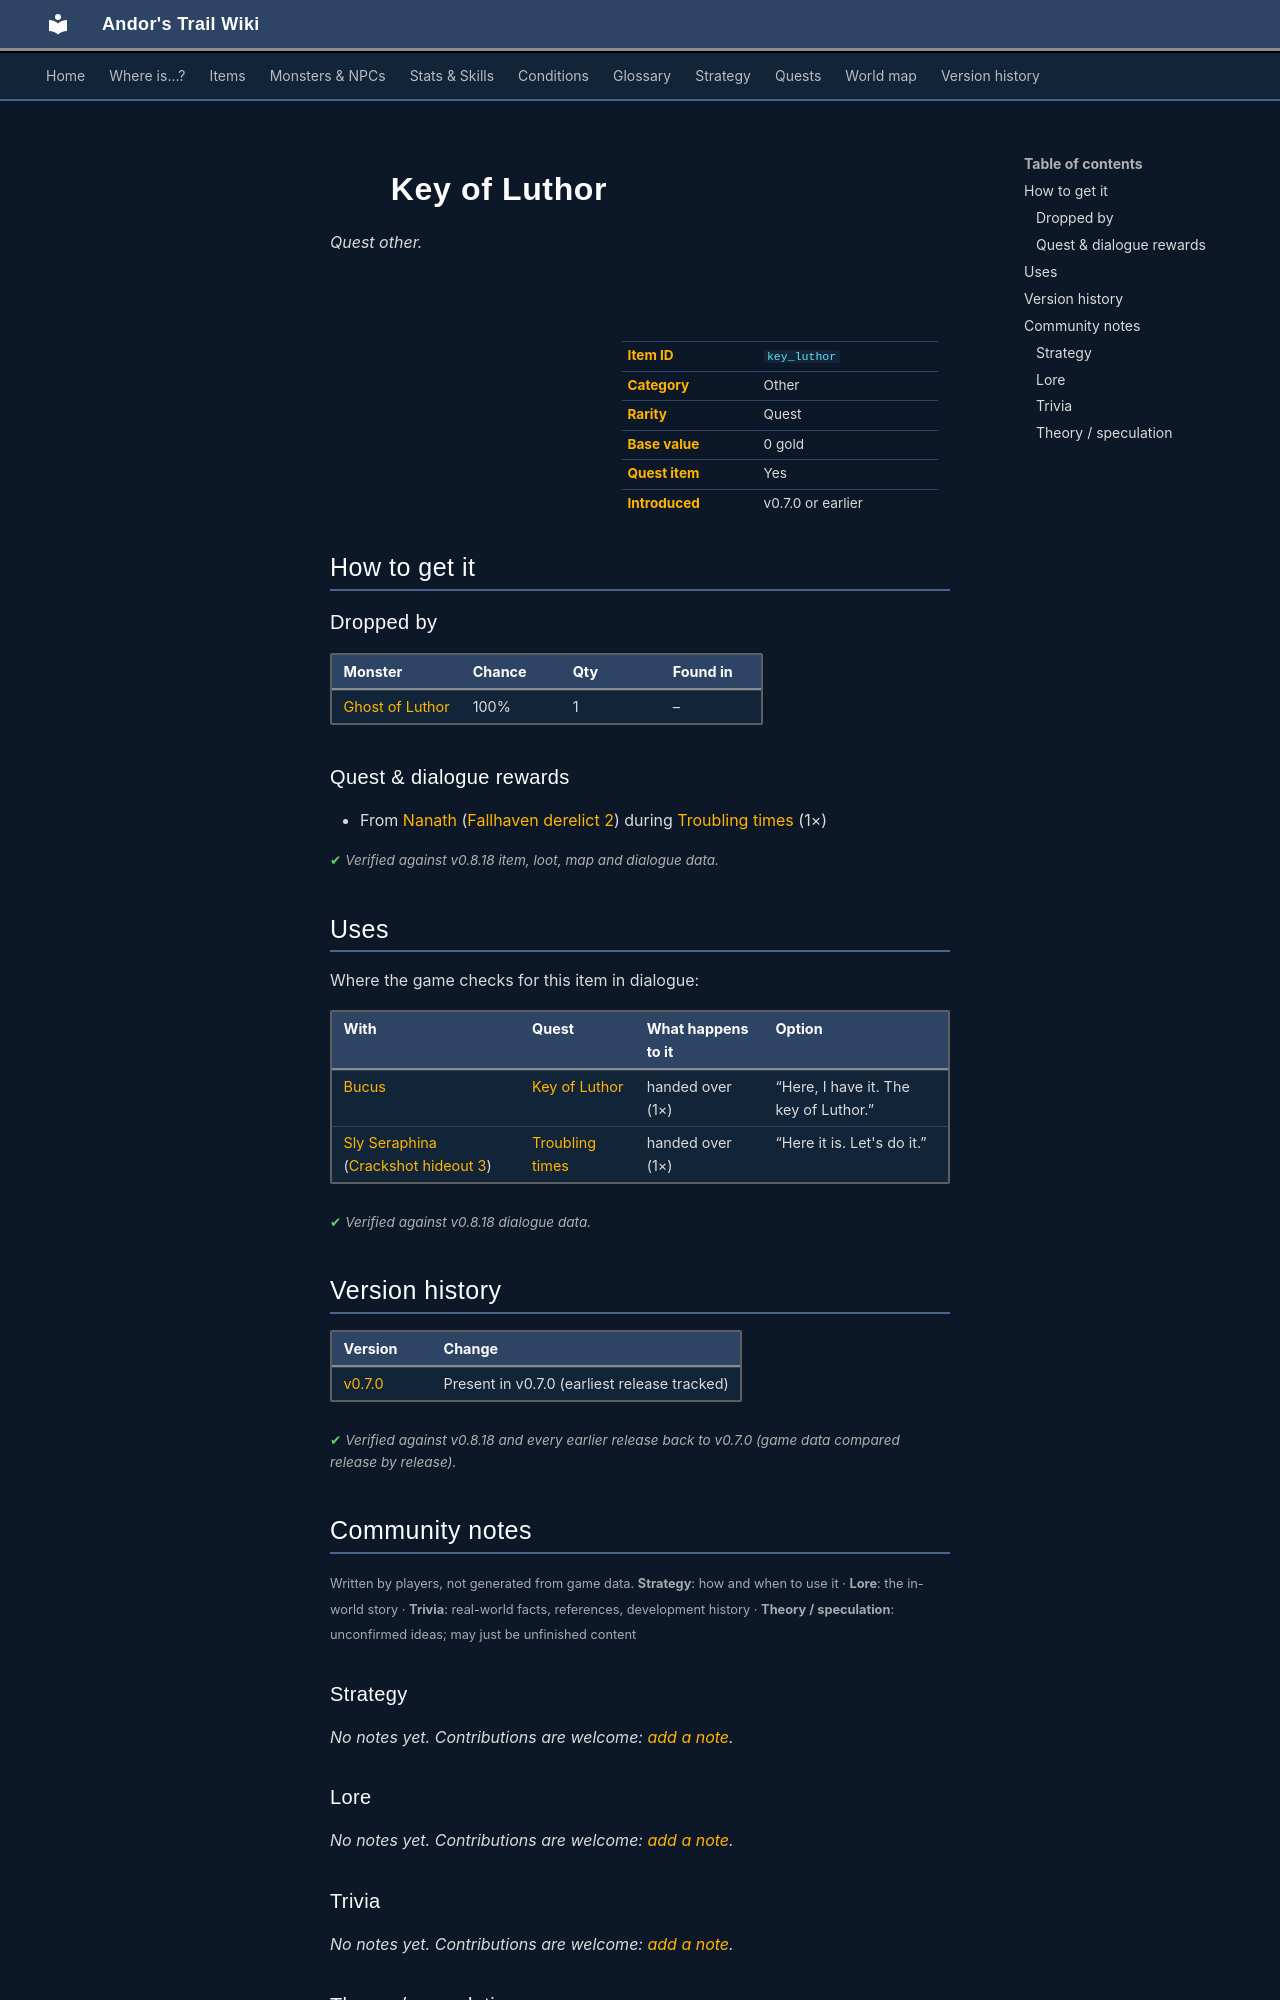

repository: asdfghjkl628/Andor-s-Trail-Wikiiii · page: items/key_luthor/index.html · generator: mkdocs

---
description: "Key of Luthor is a quest other in Andor's Trail. How to get it: monster drops, quests and dialogue."
---

# ![](../assets/icons/items/items_misc_21.png){ .sprite } Key of Luthor

*Quest other.*

<div class="infobox" markdown>

<p class="ib-img"><img class="sprite" src="../../assets/icons/items/items_misc_21.png" alt=""></p>

| | |
|---|---|
| **Item ID** | `key_luthor` |
| **Category** | Other |
| **Rarity** | Quest |
| **Base value** | 0 gold |
| **Quest item** | Yes |
| **Introduced** | v0.7.0 or earlier |

</div>

## How to get it

### Dropped by

| Monster | Chance | Qty | Found in |
|---|---|---|---|
| [Ghost of Luthor](../monsters/ghost_of_luthor.md) | 100% | 1 | – |

### Quest & dialogue rewards

- From [Nanath](../monsters/nanath.md) ([Fallhaven derelict 2](../maps/fallhaven_derelict2.md)) during [Troubling times](../quests/troubling_times.md#stage-193) (1×)


<p class="verified">Verified against v0.8.18 item, loot, map and dialogue data.</p>

## Uses

Where the game checks for this item in dialogue:

| With | Quest | What happens to it | Option |
|---|---|---|---|
| [Bucus](../monsters/bucus.md) | [Key of Luthor](../quests/bucus.md#stage-100) | handed over (1×) | “Here, I have it. The key of Luthor.” |
| [Sly Seraphina](../monsters/tt_seraphina.md#v-tt_seraphina2) ([Crackshot hideout 3](../maps/crackshot_hideout3.md)) | [Troubling times](../quests/troubling_times.md#stage-210) | handed over (1×) | “Here it is. Let's do it.” |

<p class="verified">Verified against v0.8.18 dialogue data.</p>


## Version history

| Version | Change |
|---|---|
| [v0.7.0](../versions/0.7.0.md) | Present in v0.7.0 (earliest release tracked) |

<p class="verified">Verified against v0.8.18 and every earlier release back to v0.7.0 (game data compared release by release).</p>


## Community notes

<small>Written by players, not generated from game data. **Strategy**: how and when to use it · **Lore**: the in-world story · **Trivia**: real-world facts, references, development history · **Theory / speculation**: unconfirmed ideas; may just be unfinished content</small>

### Strategy

*No notes yet. Contributions are welcome: [add a note](https://github.com/asdfghjkl628/Andor-s-Trail-Wikiiii/new/main/notes/items?filename=key_luthor.md&value=%23%23%20Strategy%0A%0A%3C%21--%20how%20and%20when%20to%20use%20it%20--%3E%0A%0A%23%23%20Lore%0A%0A%3C%21--%20the%20in-world%20story%20--%3E%0A%0A%23%23%20Trivia%0A%0A%3C%21--%20real-world%20facts%2C%20references%2C%20development%20history%20--%3E%0A%0A%23%23%20Theory%20/%20speculation%0A%0A%3C%21--%20unconfirmed%20ideas%3B%20may%20just%20be%20unfinished%20content%20--%3E%0A).*

### Lore

*No notes yet. Contributions are welcome: [add a note](https://github.com/asdfghjkl628/Andor-s-Trail-Wikiiii/new/main/notes/items?filename=key_luthor.md&value=%23%23%20Strategy%0A%0A%3C%21--%20how%20and%20when%20to%20use%20it%20--%3E%0A%0A%23%23%20Lore%0A%0A%3C%21--%20the%20in-world%20story%20--%3E%0A%0A%23%23%20Trivia%0A%0A%3C%21--%20real-world%20facts%2C%20references%2C%20development%20history%20--%3E%0A%0A%23%23%20Theory%20/%20speculation%0A%0A%3C%21--%20unconfirmed%20ideas%3B%20may%20just%20be%20unfinished%20content%20--%3E%0A).*

### Trivia

*No notes yet. Contributions are welcome: [add a note](https://github.com/asdfghjkl628/Andor-s-Trail-Wikiiii/new/main/notes/items?filename=key_luthor.md&value=%23%23%20Strategy%0A%0A%3C%21--%20how%20and%20when%20to%20use%20it%20--%3E%0A%0A%23%23%20Lore%0A%0A%3C%21--%20the%20in-world%20story%20--%3E%0A%0A%23%23%20Trivia%0A%0A%3C%21--%20real-world%20facts%2C%20references%2C%20development%20history%20--%3E%0A%0A%23%23%20Theory%20/%20speculation%0A%0A%3C%21--%20unconfirmed%20ideas%3B%20may%20just%20be%20unfinished%20content%20--%3E%0A).*
